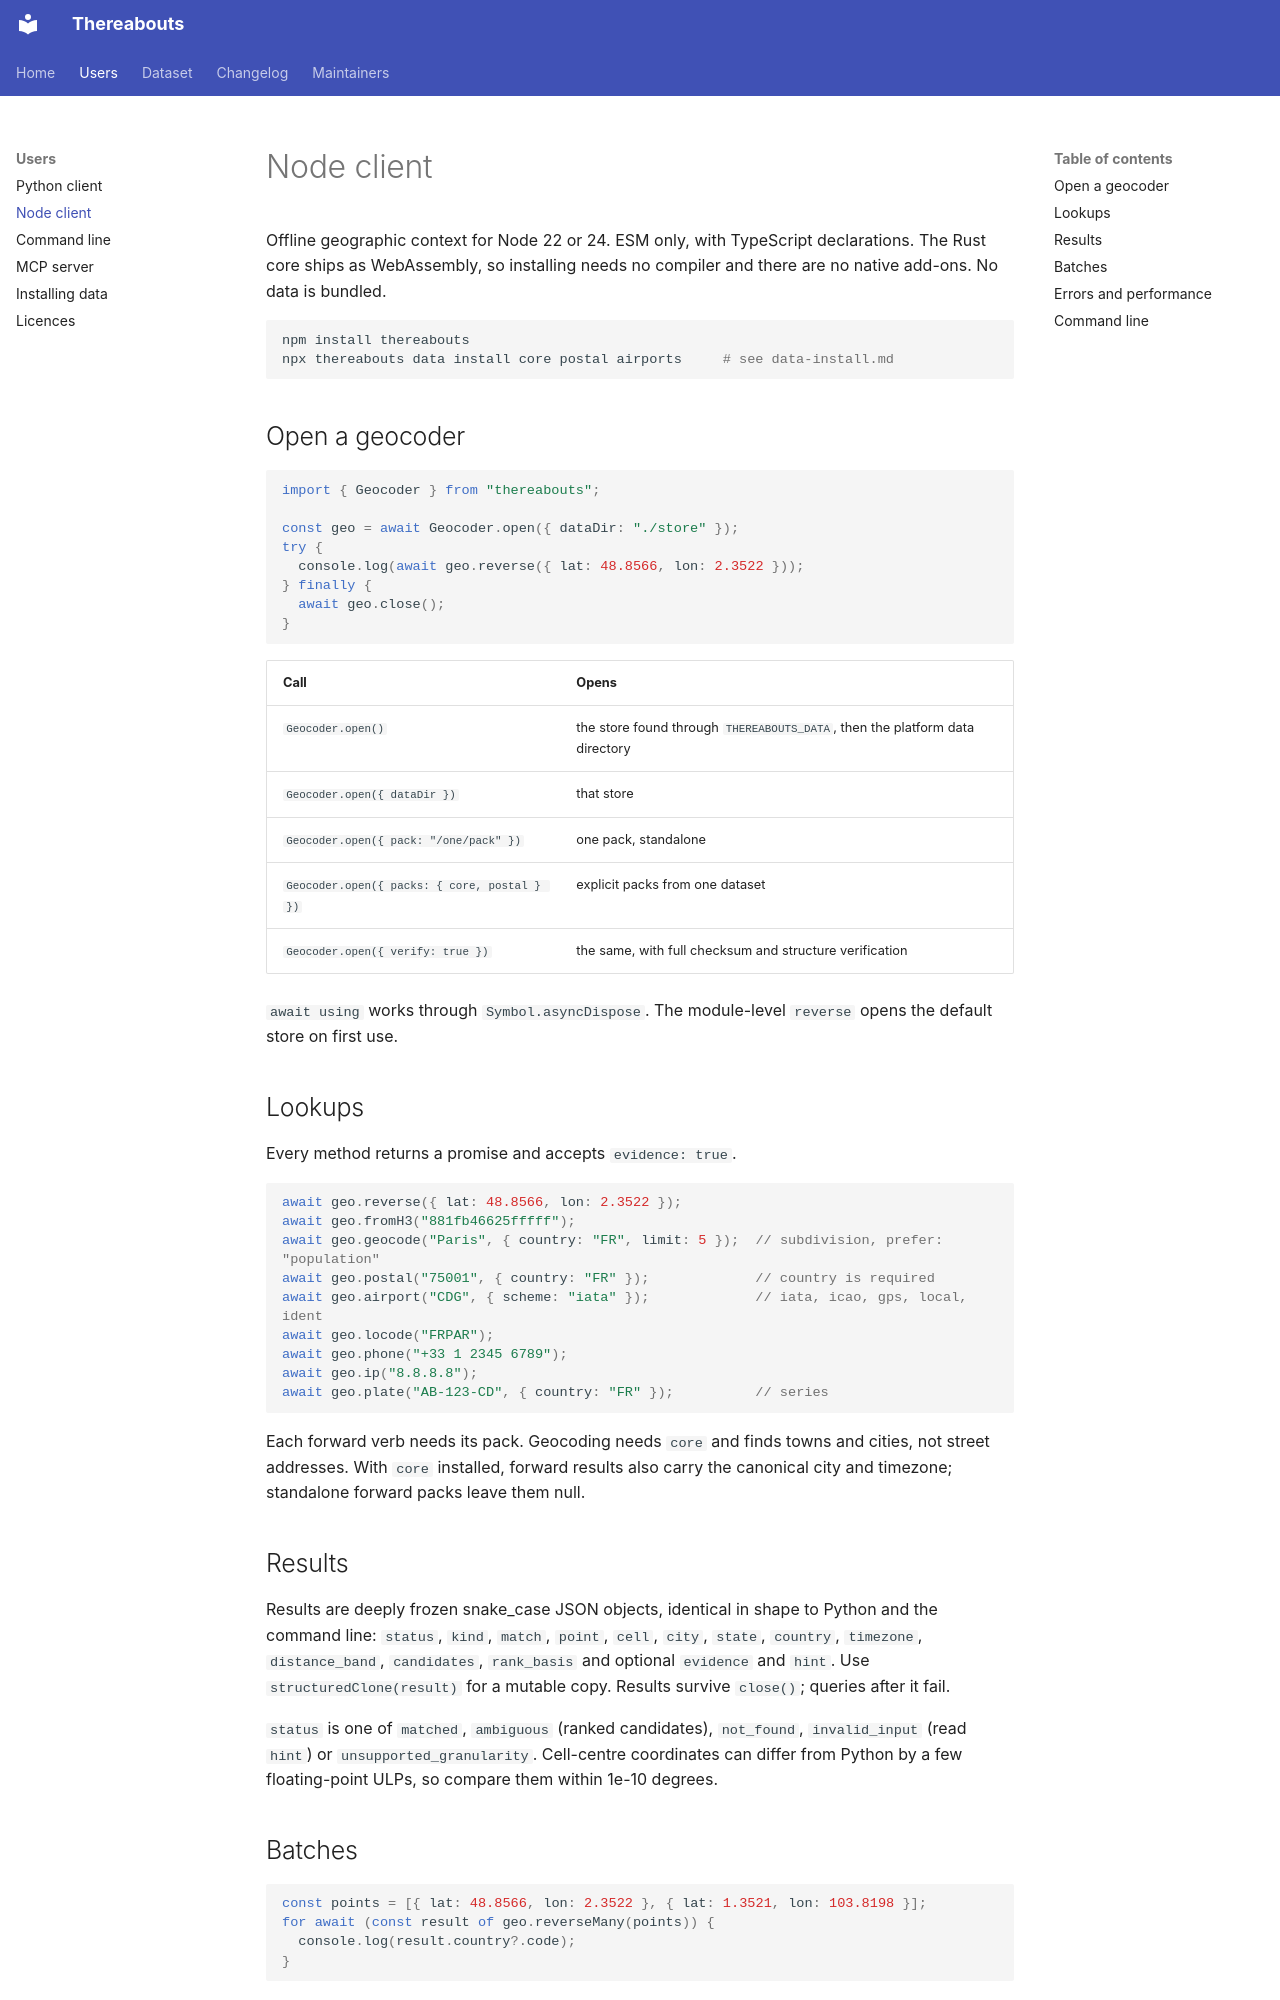

repository: brightertiger/thereabouts · page: clients/node/index.html · generator: mkdocs

# Node client

Offline geographic context for Node 22 or 24. ESM only, with TypeScript
declarations. The Rust core ships as WebAssembly, so installing needs no
compiler and there are no native add-ons. No data is bundled.

~~~sh
npm install thereabouts
npx thereabouts data install core postal airports     # see data-install.md
~~~

## Open a geocoder

~~~js
import { Geocoder } from "thereabouts";

const geo = await Geocoder.open({ dataDir: "./store" });
try {
  console.log(await geo.reverse({ lat: 48.8566, lon: 2.3522 }));
} finally {
  await geo.close();
}
~~~

| Call | Opens |
| --- | --- |
| `Geocoder.open()` | the store found through `THEREABOUTS_DATA`, then the platform data directory |
| `Geocoder.open({ dataDir })` | that store |
| `Geocoder.open({ pack: "/one/pack" })` | one pack, standalone |
| `Geocoder.open({ packs: { core, postal } })` | explicit packs from one dataset |
| `Geocoder.open({ verify: true })` | the same, with full checksum and structure verification |

`await using` works through `Symbol.asyncDispose`. The module-level `reverse`
opens the default store on first use.

## Lookups

Every method returns a promise and accepts `evidence: true`.

~~~js
await geo.reverse({ lat: 48.8566, lon: 2.3522 });
await geo.fromH3("881fb46625fffff");
await geo.geocode("Paris", { country: "FR", limit: 5 });  // subdivision, prefer: "population"
await geo.postal("75001", { country: "FR" });             // country is required
await geo.airport("CDG", { scheme: "iata" });             // iata, icao, gps, local, ident
await geo.locode("FRPAR");
await geo.phone("+33 1 2345 6789");
await geo.ip("8.8.8.8");
await geo.plate("AB-123-CD", { country: "FR" });          // series
~~~

Each forward verb needs its pack. Geocoding needs `core` and finds towns and
cities, not street addresses. With `core` installed, forward results also carry
the canonical city and timezone; standalone forward packs leave them null.

## Results

Results are deeply frozen snake_case JSON objects, identical in shape to Python
and the command line: `status`, `kind`, `match`, `point`, `cell`, `city`, `state`,
`country`, `timezone`, `distance_band`, `candidates`, `rank_basis` and optional
`evidence` and `hint`. Use `structuredClone(result)` for a mutable copy. Results
survive `close()`; queries after it fail.

`status` is one of `matched`, `ambiguous` (ranked candidates), `not_found`,
`invalid_input` (read `hint`) or `unsupported_granularity`. Cell-centre
coordinates can differ from Python by a few floating-point ULPs, so compare them
within 1e-10 degrees.

## Batches

~~~js
const points = [{ lat: 48.8566, lon: 2.3522 }, { lat: 1.3521, lon: 103.8198 }];
for await (const result of geo.reverseMany(points)) {
  console.log(result.country?.code);
}
~~~

`reverseMany` takes a sync or async iterable of named points, keeps order and
holds one result at a time. Bare coordinate pairs are rejected.
